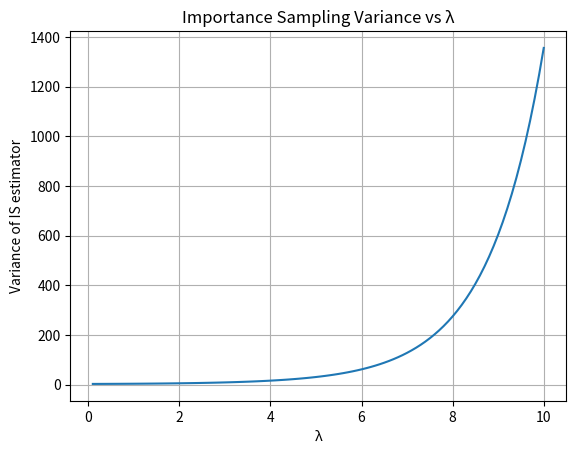

Python code for this plot:
import numpy as np
import matplotlib.pyplot as plt
from scipy.stats import expon
from scipy.integrate import quad
from scipy.optimize import minimize_scalar

# Define the true value of the integral
true_val = np.exp(1) - 1  # ∫₀¹ e^x dx

# Define the variance function V(λ)
def importance_variance(lambda_):
    if lambda_ <= 0:
        return np.inf
    c = (1 - np.exp(-lambda_)) / lambda_ #constant outside of integral
    integral = (np.exp(2 + lambda_) - 1) / (2 + lambda_) #solution to integral
    return c * integral

# Plot variance vs lambda
lambdas = np.linspace(0.1, 10, 100)
variances = [importance_variance(l) for l in lambdas]

plt.plot(lambdas, variances)
plt.xlabel("λ")
plt.ylabel("Variance of IS estimator")
plt.title("Importance Sampling Variance vs λ")
plt.grid(True)
plt.savefig('5.8 Variance.png')
plt.show()

# Find optimal lambda
res = minimize_scalar(importance_variance, bounds=(0.1, 10), method='bounded')
print(f"Optimal lambda: {res.x:.4f}, Min variance: {res.fun:.6f}")



# Try simulation for a few λ
def is_estimate(lambda_, n=10000):
    # Sample from truncated exponential
    u = np.random.uniform(0, 1, size=n)
    x = -np.log(1 - u * (1 - np.exp(-lambda_))) / lambda_
    weights = np.exp(x + lambda_ * x) * (1 - np.exp(-lambda_)) / lambda_
    estimate = np.mean(weights)
    std = np.std(weights) / np.sqrt(n)
    return estimate, std

for lam in [0.5, 1, 2, 4, 8]:
    est, stderr = is_estimate(lam)
    print(f"λ = {lam:.1f}: estimate = {est:.5f}, stderr = {stderr:.5f}, true = {true_val:.5f}")
